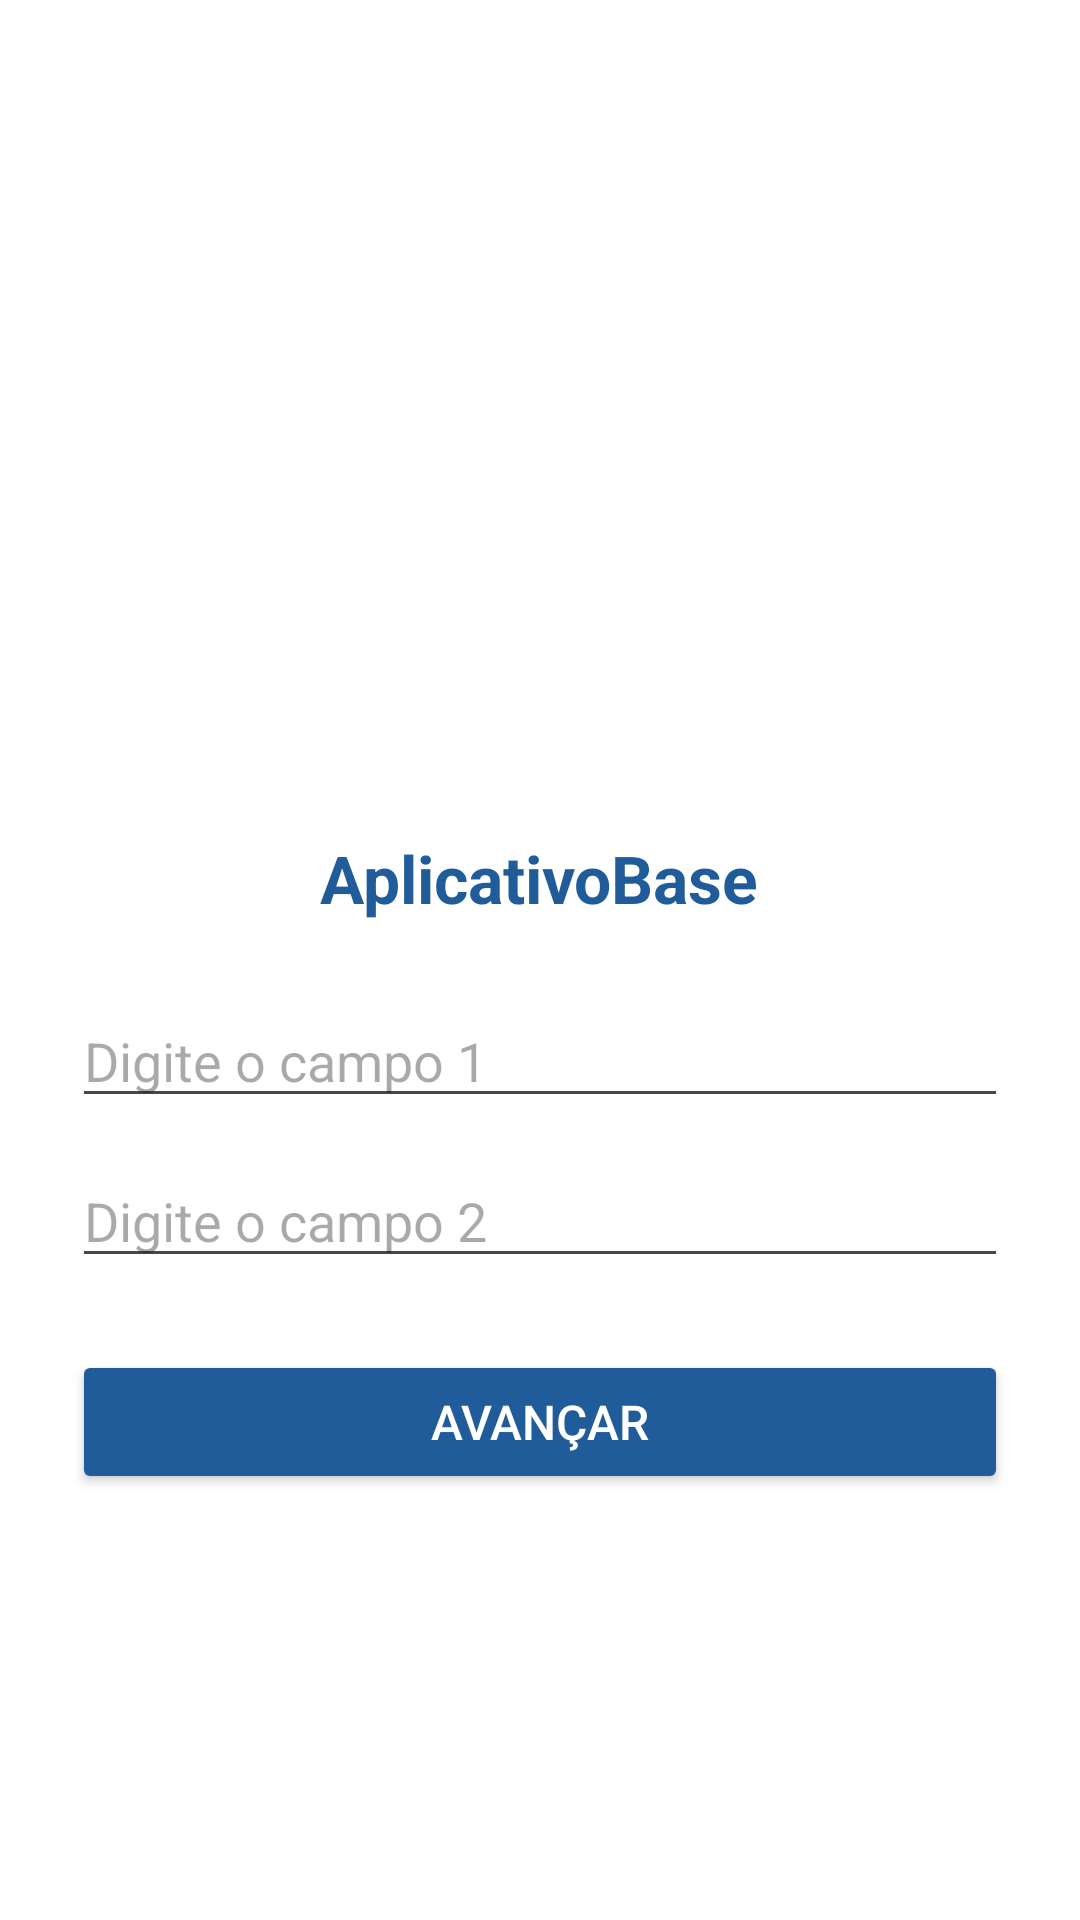

Layout XML and referenced resources for this Android screen:
<!-- AndroidManifest.xml: application theme Theme.AplicativoBase -->
<!-- res/layout/activity_main.xml -->
<?xml version="1.0" encoding="utf-8"?>
<LinearLayout
    xmlns:android="http://schemas.android.com/apk/res/android"
    android:layout_width="match_parent"
    android:layout_height="match_parent"
    android:orientation="vertical"
    android:padding="24dp"
    android:gravity="center"
    android:background="@color/white">

    
    
    <ImageView
        android:id="@+id/imgLogo"
        android:layout_width="120dp"
        android:layout_height="120dp"
        android:layout_marginBottom="16dp"
        android:src="@drawable/ic_launcher_foreground"
        android:contentDescription="Logo do app" />

    
    
    <TextView
        android:id="@+id/txtTitulo"
        android:layout_width="wrap_content"
        android:layout_height="wrap_content"
        android:text="@string/app_name"
        android:textSize="22sp"
        android:textStyle="bold"
        android:textColor="@color/primaryColor"
        android:layout_marginBottom="24dp" />

    
    
    <EditText
        android:id="@+id/edtCampo1"
        android:layout_width="match_parent"
        android:layout_height="wrap_content"
        android:hint="Digite o campo 1"
        android:inputType="text"
        android:layout_marginBottom="12dp" />

    
    
    <EditText
        android:id="@+id/edtCampo2"
        android:layout_width="match_parent"
        android:layout_height="wrap_content"
        android:hint="Digite o campo 2"
        android:inputType="text"
        android:layout_marginBottom="24dp" />

    
    
    <Button
        android:id="@+id/btnAvancar"
        android:layout_width="match_parent"
        android:layout_height="wrap_content"
        android:text="Avançar"
        android:backgroundTint="@color/primaryColor"
        android:textColor="@color/white"
        android:textSize="16sp" />

</LinearLayout>
<!-- resources referenced by this layout -->
<resources>
  <color name="primaryColor">#1F5C99</color>
  <color name="white">#FFFFFFFF</color>
  <string name="app_name">AplicativoBase</string>
  <style name="Theme.AplicativoBase" parent="Base.Theme.AplicativoBase" />
  <style name="Base.Theme.AplicativoBase" parent="Theme.Material3.DayNight.NoActionBar">
          <item name="colorPrimary">#1F5C99</item>
          <item name="colorSecondaryVariant">#1F5C99</item>
      </style>
</resources>
